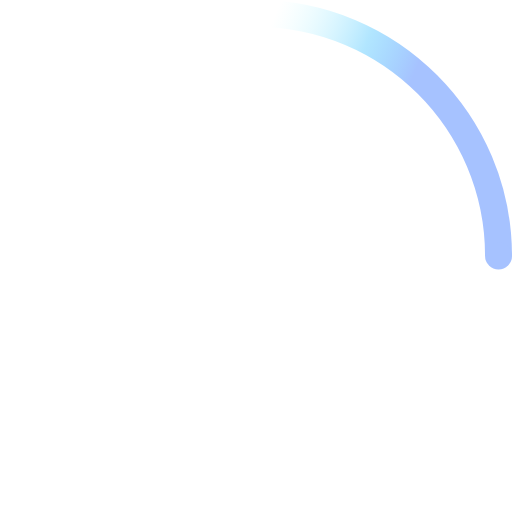
t = 0.00 s
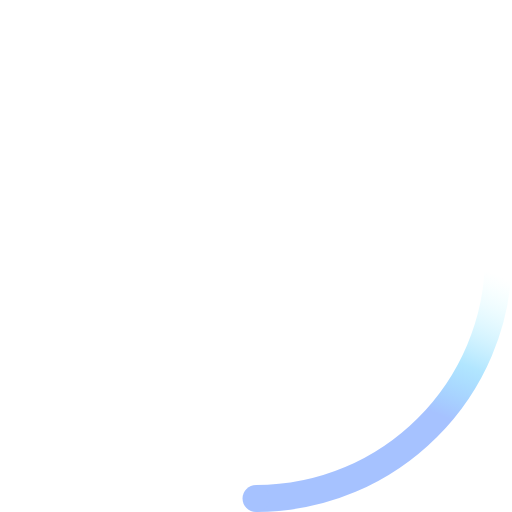
t = 0.23 s
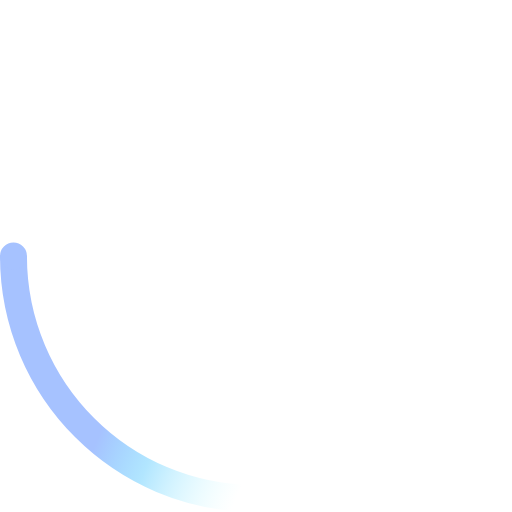
t = 0.45 s
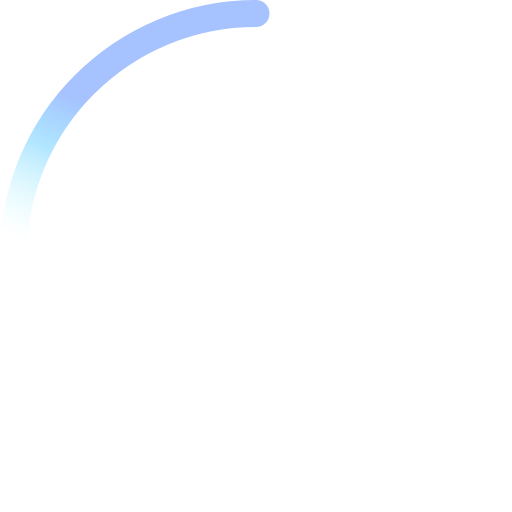
t = 0.68 s

The animated SVG that drew these frames (rendered in a browser with its animation timeline set to each time). Animation: 2 SMIL elements (animateTransform=2); one cycle of 0.90 s, repeats indefinitely.

<!-- By Sam Herbert (@sherb), for everyone. More @ http://goo.gl/7AJzbL -->
<svg width="38" height="38" viewBox="0 0 38 38" xmlns="http://www.w3.org/2000/svg">
    <defs>
        <linearGradient x1="8.042%" y1="0%" x2="65.682%" y2="23.865%" id="a">
            <stop stop-color="#c8feff" stop-opacity="0" offset="0%"/>
            <stop stop-color="#84d7ff" stop-opacity=".631" offset="63.146%"/>
            <stop stop-color="#a6c2ff" offset="100%"/>
        </linearGradient>
    </defs>
    <g fill="none" fill-rule="evenodd">
        <g transform="translate(1 1)">
            <path d="M36 18c0-9.94-8.06-18-18-18" id="Oval-2" stroke="url(#a)" stroke-width="2">
                <animateTransform
                    attributeName="transform"
                    type="rotate"
                    from="0 18 18"
                    to="360 18 18"
                    dur="0.9s"
                    repeatCount="indefinite" />
            </path>
            <circle fill="#a6c2ff" cx="36" cy="18" r="1">
                <animateTransform
                    attributeName="transform"
                    type="rotate"
                    from="0 18 18"
                    to="360 18 18"
                    dur="0.9s"
                    repeatCount="indefinite" />
            </circle>
        </g>
    </g>
</svg>
